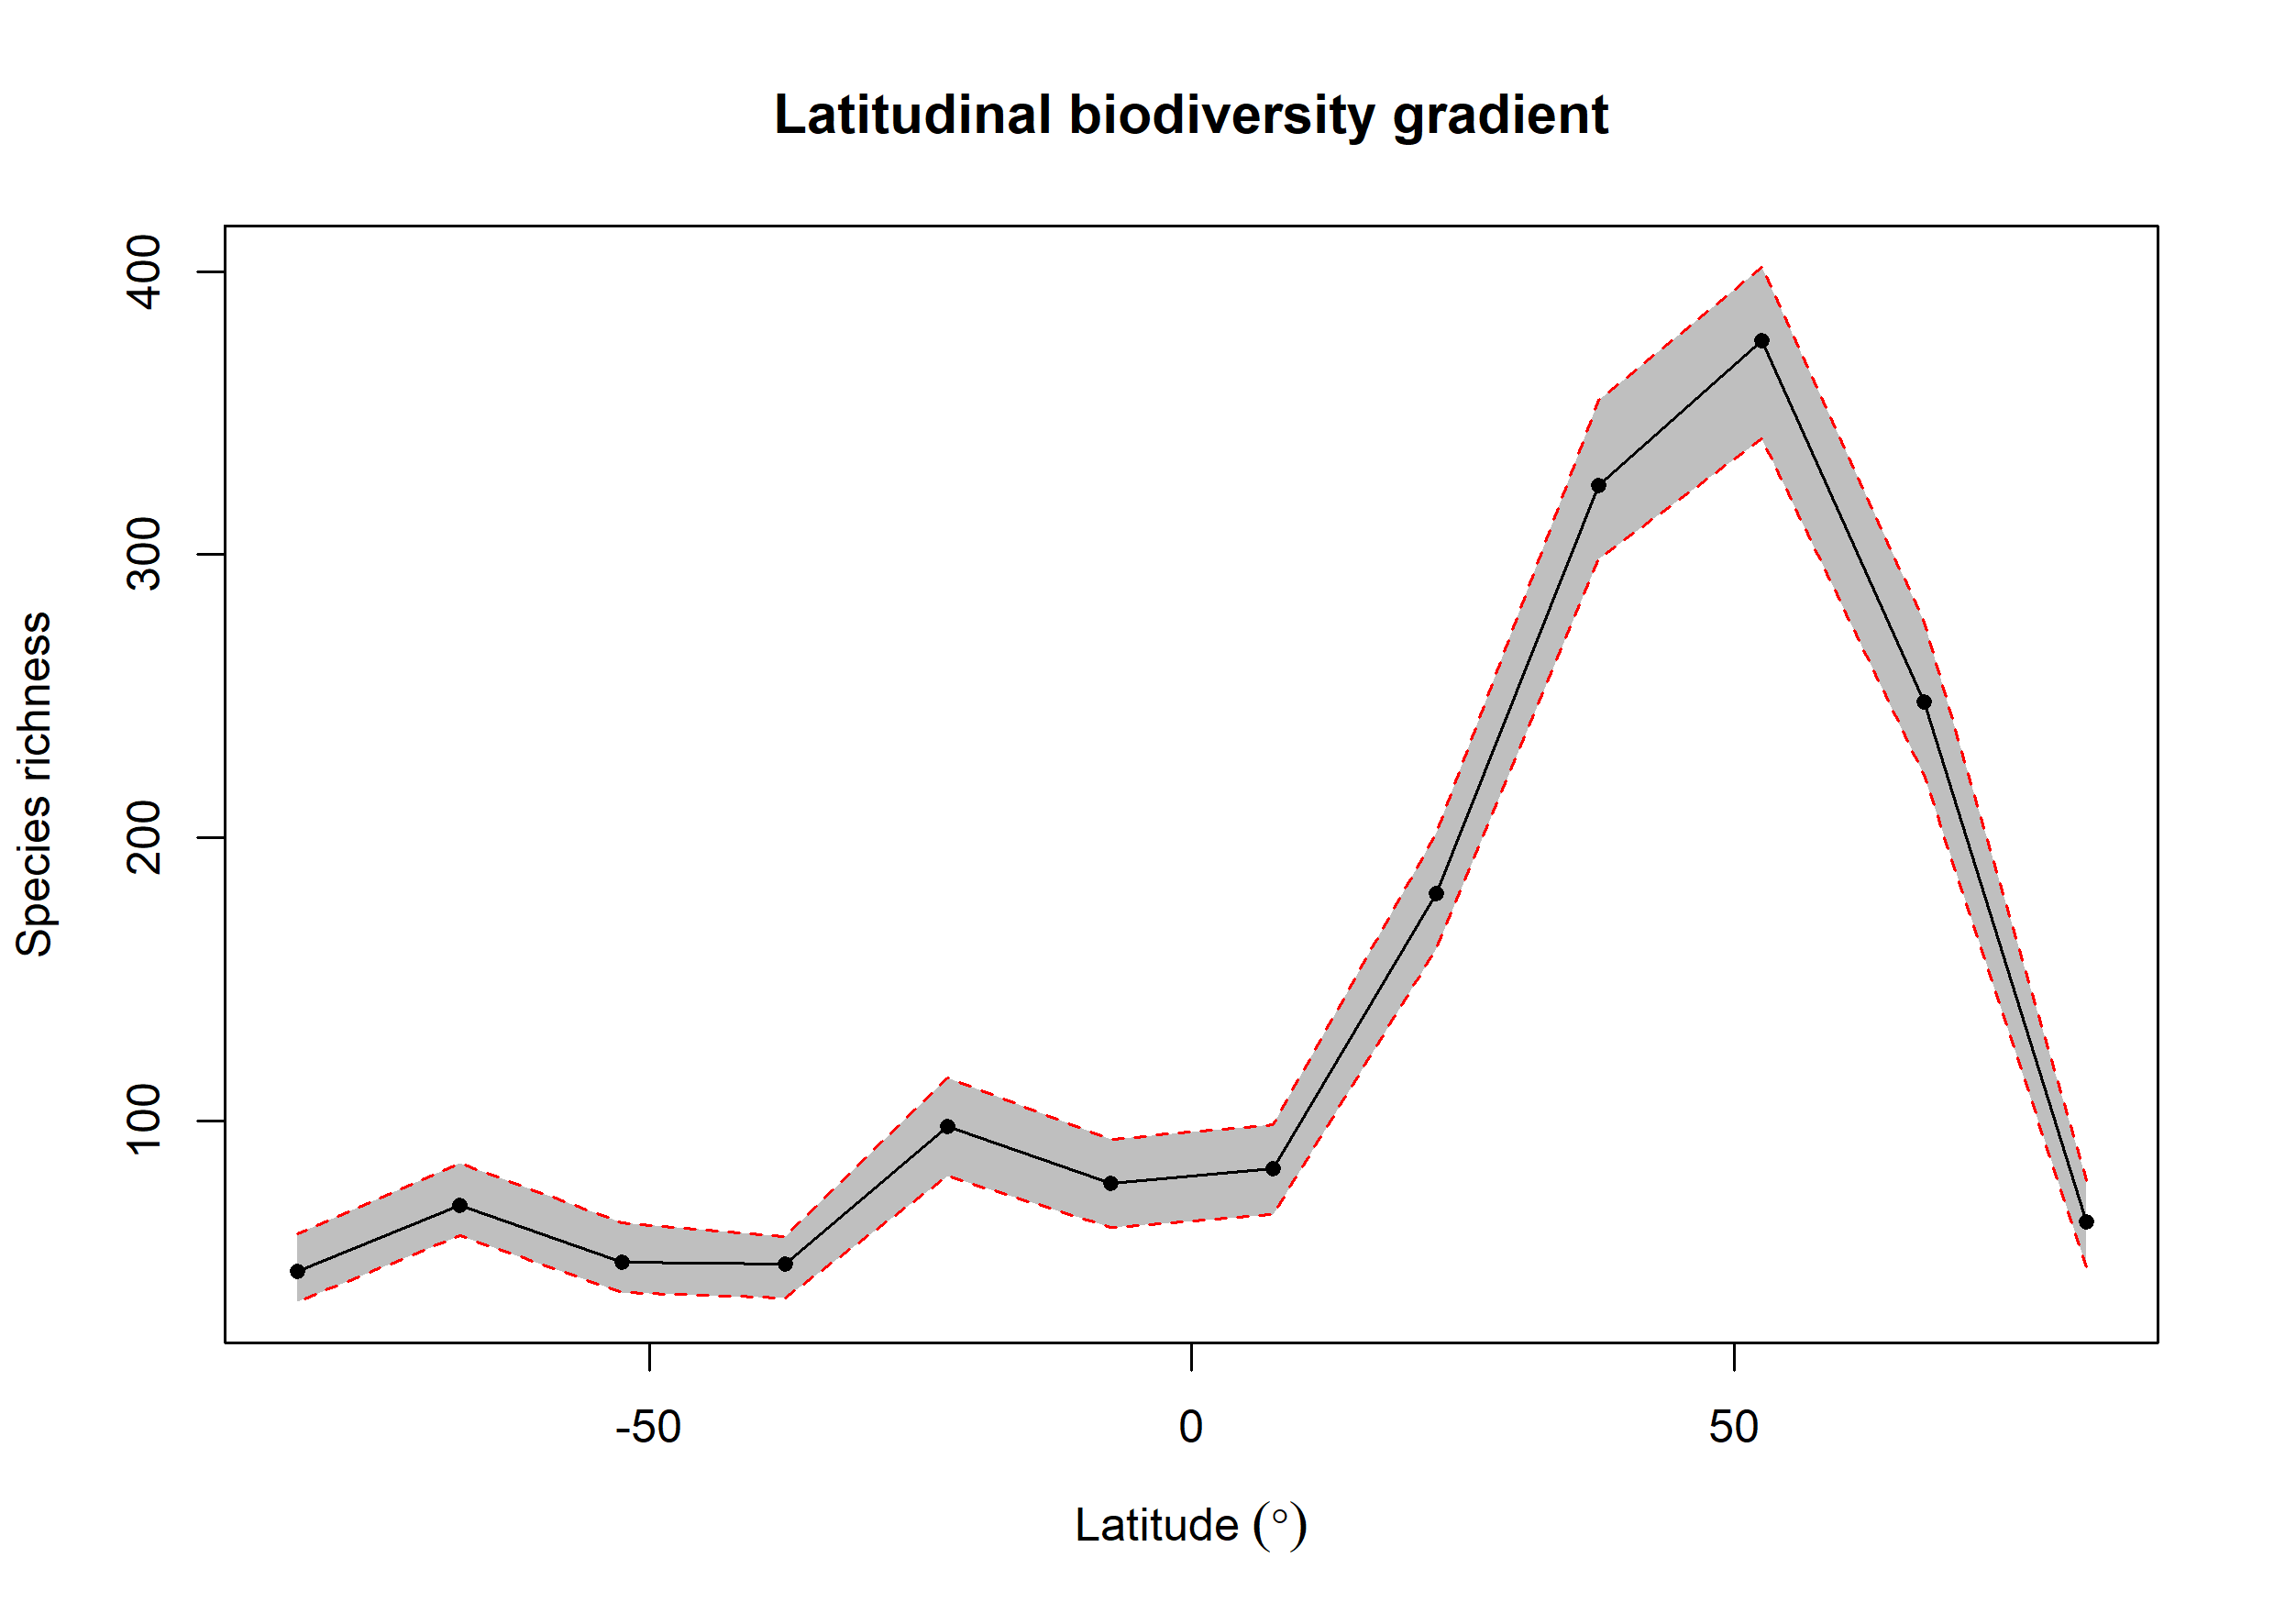

The table this chart was drawn from, first rows:
bin, max, min, mid, hemisphere, mean_richness, CI.Lower, CI.Upper
1, 90, 75, 82.5, N, 64.41, 48.48, 79
2, 75, 60, 67.5, N, 247.8, 222, 276
3, 60, 45, 52.5, N, 375.5, 340.9, 401.6
4, 45, 30, 37.5, N, 324.5, 298.5, 354.5
5, 30, 15, 22.5, N, 180.3, 160.9, 201.5
6, 15, 0, 7.5, N, 82.98, 66.95, 98.53
7, 0, -15, -7.5, S, 77.87, 62.48, 93.53
8, -15, -30, -22.5, S, 98.11, 80.47, 115
9, -30, -45, -37.5, S, 49.33, 37.48, 59
10, -45, -60, -52.5, S, 50.14, 39.38, 64.05
11, -60, -75, -67.5, S, 70.06, 59.48, 85
12, -75, -90, -82.5, S, 46.72, 36, 60.05
